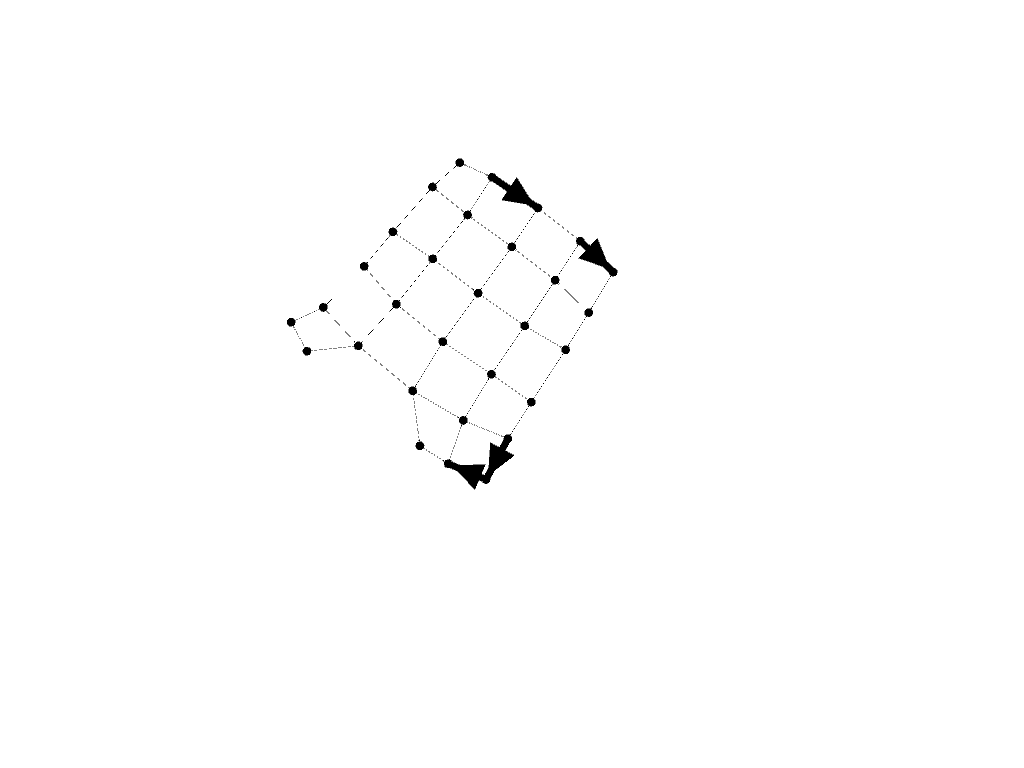

The table this chart was drawn from, first rows:
0, 1
3, 8
8, 13
13, 18
18, 23
23, 28
28, 29
29, 24
24, 19
19, 14
14, 9
9, 4
28, 27
27, 22
22, 17
17, 12
12, 7
7, 2
2, 1
1, 6
6, 11
11, 16
16, 21
21, 26
26, 25
25, 20
20, 15
15, 10
10, 5
5, 0
